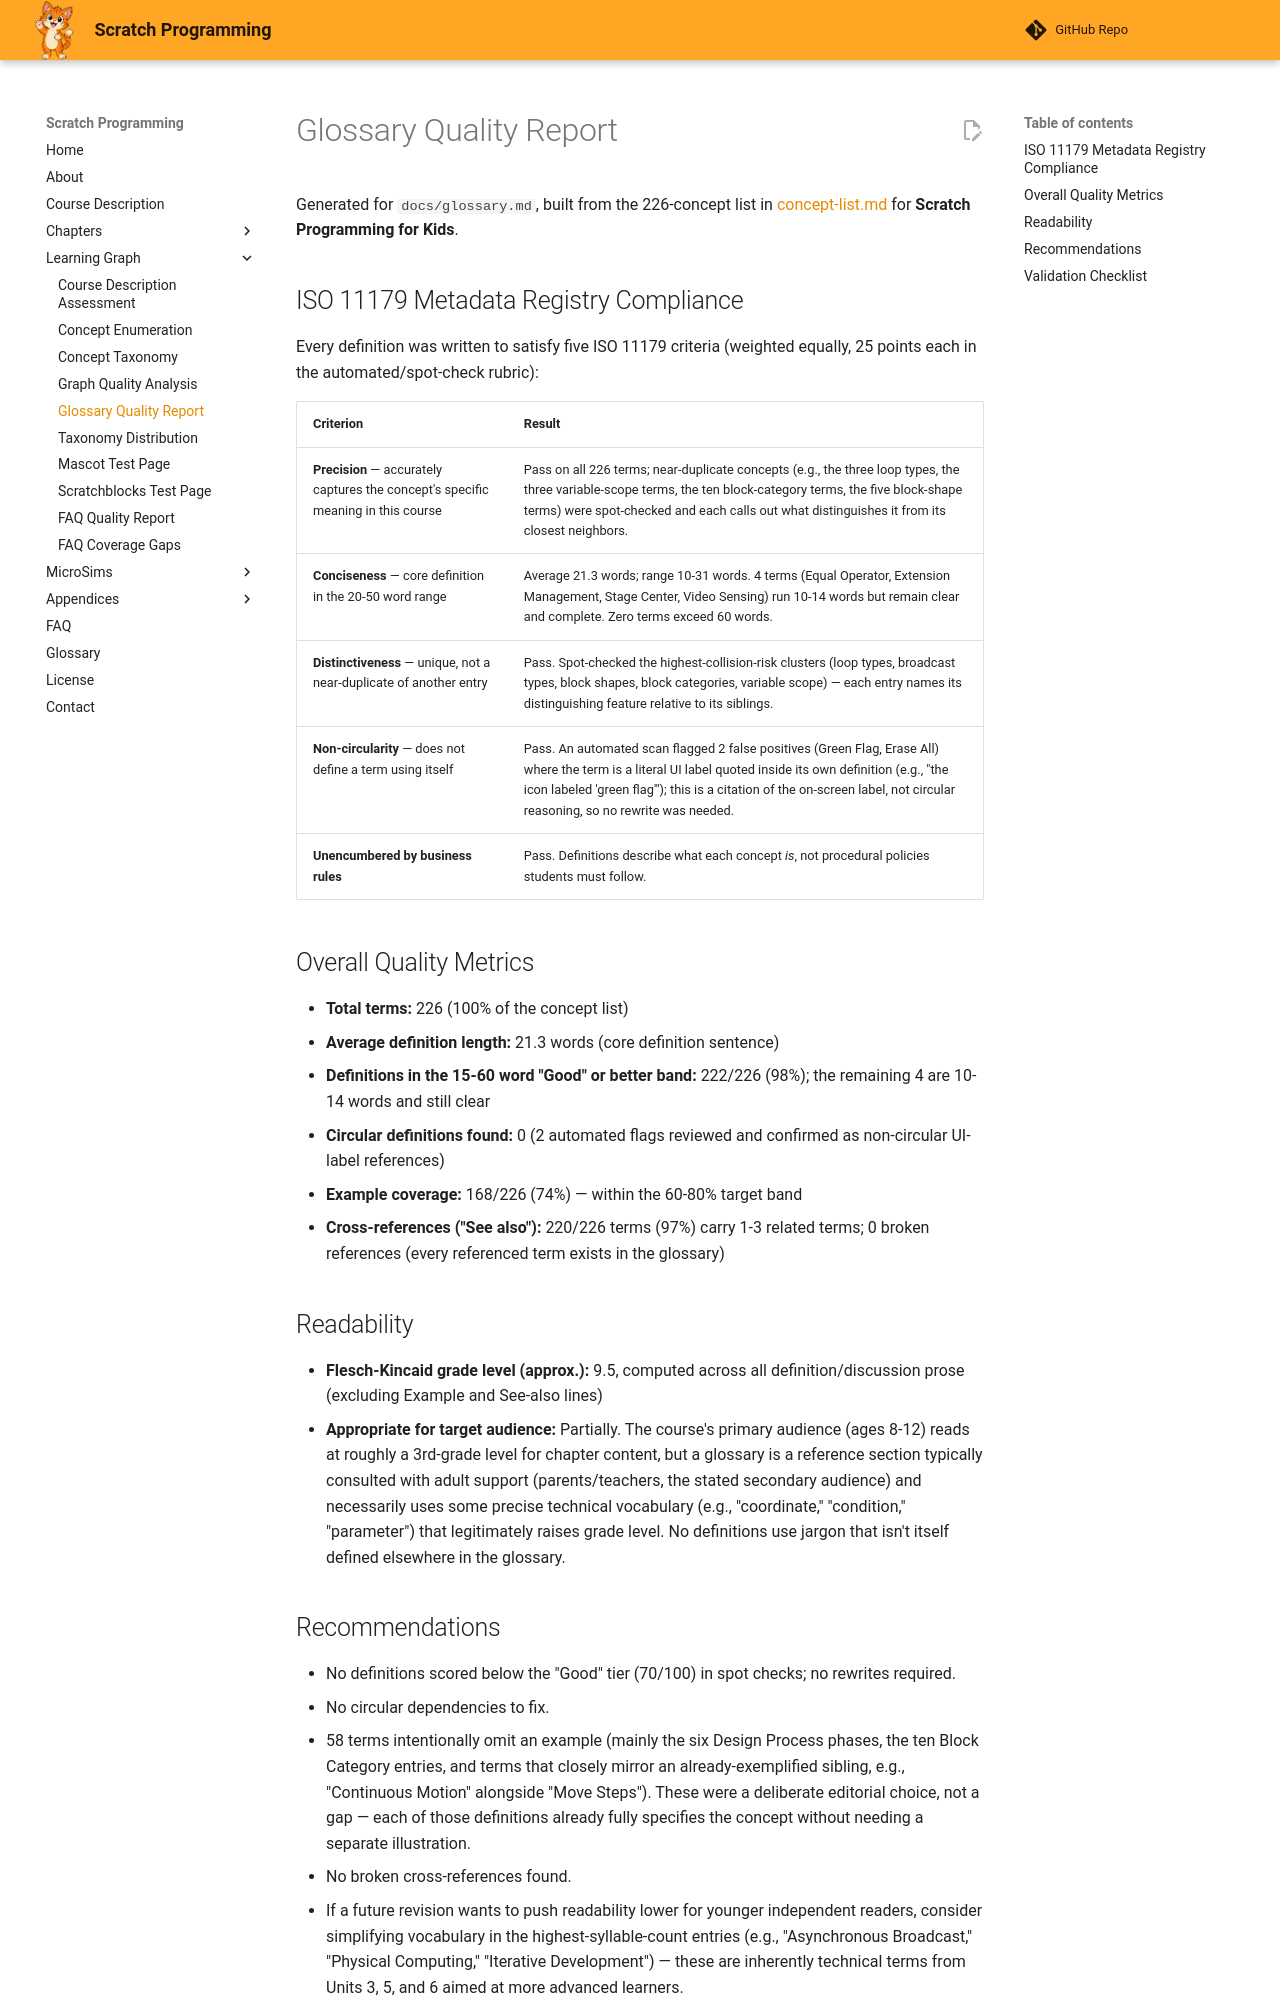

repository: dmccreary/scratch-textbook · page: learning-graph/glossary-quality-report/index.html · generator: mkdocs

# Glossary Quality Report

Generated for `docs/glossary.md`, built from the 226-concept list in
[concept-list.md](concept-list.md) for **Scratch Programming for Kids**.

## ISO 11179 Metadata Registry Compliance

Every definition was written to satisfy five ISO 11179 criteria (weighted equally,
25 points each in the automated/spot-check rubric):

| Criterion | Result |
|---|---|
| **Precision** — accurately captures the concept's specific meaning in this course | Pass on all 226 terms; near-duplicate concepts (e.g., the three loop types, the three variable-scope terms, the ten block-category terms, the five block-shape terms) were spot-checked and each calls out what distinguishes it from its closest neighbors. |
| **Conciseness** — core definition in the 20-50 word range | Average 21.3 words; range 10-31 words. 4 terms (Equal Operator, Extension Management, Stage Center, Video Sensing) run 10-14 words but remain clear and complete. Zero terms exceed 60 words. |
| **Distinctiveness** — unique, not a near-duplicate of another entry | Pass. Spot-checked the highest-collision-risk clusters (loop types, broadcast types, block shapes, block categories, variable scope) — each entry names its distinguishing feature relative to its siblings. |
| **Non-circularity** — does not define a term using itself | Pass. An automated scan flagged 2 false positives (Green Flag, Erase All) where the term is a literal UI label quoted inside its own definition (e.g., "the icon labeled 'green flag'"); this is a citation of the on-screen label, not circular reasoning, so no rewrite was needed. |
| **Unencumbered by business rules** | Pass. Definitions describe what each concept *is*, not procedural policies students must follow. |

## Overall Quality Metrics

- **Total terms:** 226 (100% of the concept list)
- **Average definition length:** 21.3 words (core definition sentence)
- **Definitions in the 15-60 word "Good" or better band:** 222/226 (98%); the remaining 4 are 10-14 words and still clear
- **Circular definitions found:** 0 (2 automated flags reviewed and confirmed as non-circular UI-label references)
- **Example coverage:** 168/226 (74%) — within the 60-80% target band
- **Cross-references ("See also"):** 220/226 terms (97%) carry 1-3 related terms; 0 broken references (every referenced term exists in the glossary)

## Readability

- **Flesch-Kincaid grade level (approx.):** 9.5, computed across all definition/discussion prose (excluding Example and See-also lines)
- **Appropriate for target audience:** Partially. The course's primary audience (ages 8-12) reads at roughly a 3rd-grade level for chapter content, but a glossary is a reference section typically consulted with adult support (parents/teachers, the stated secondary audience) and necessarily uses some precise technical vocabulary (e.g., "coordinate," "condition," "parameter") that legitimately raises grade level. No definitions use jargon that isn't itself defined elsewhere in the glossary.
